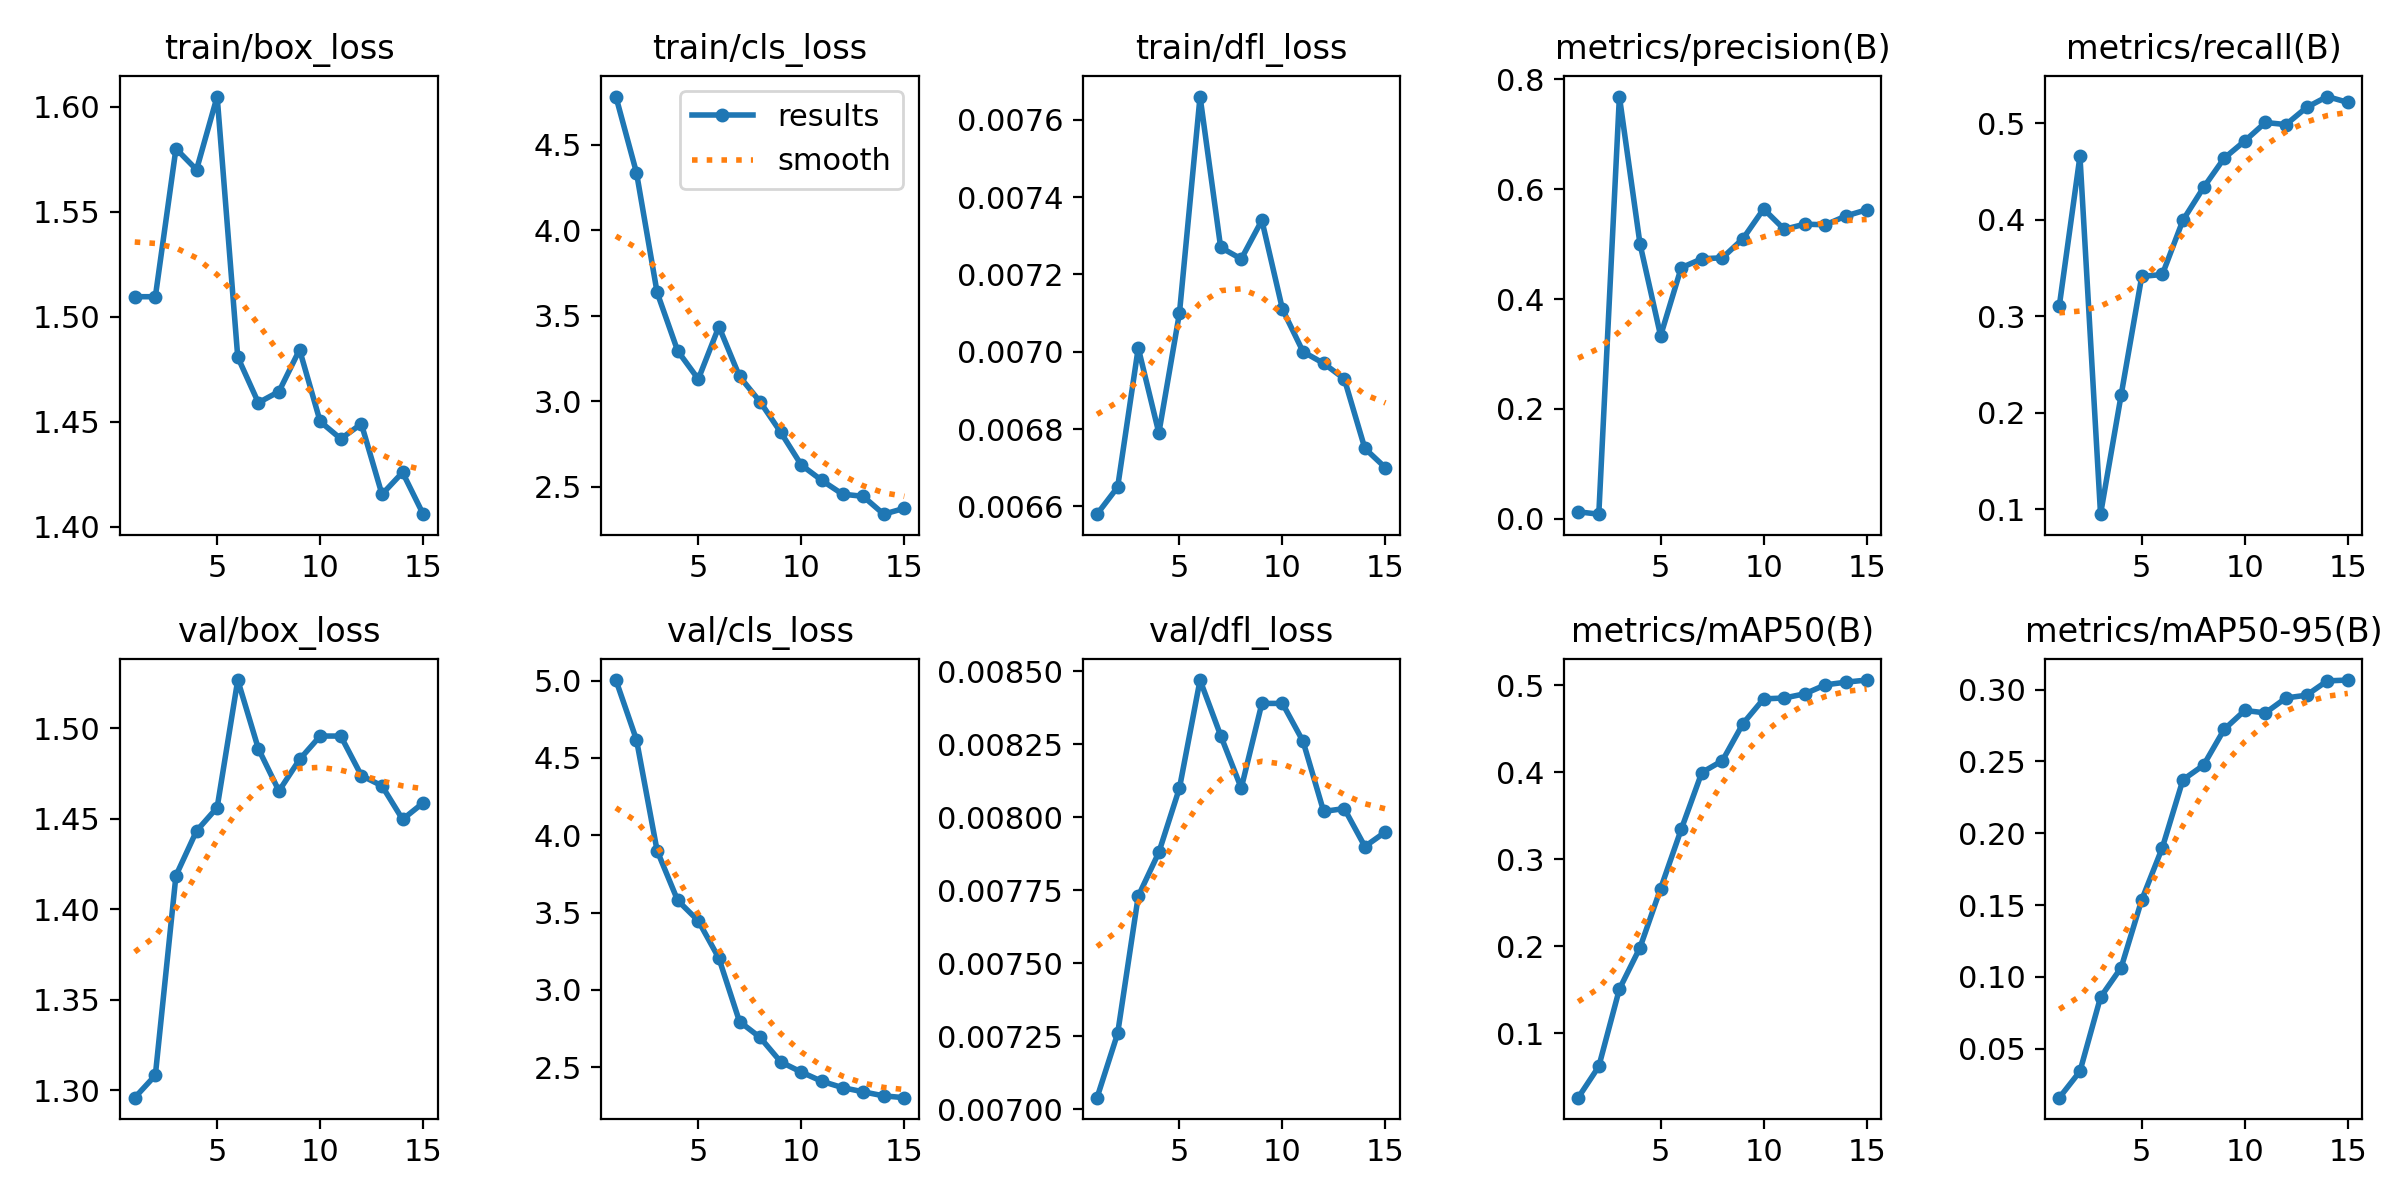

Source data for this figure (header and first rows):
epoch, time, train/box_loss, train/cls_loss, train/dfl_loss, metrics/precision(B), metrics/recall(B), metrics/mAP50(B), metrics/mAP50-95(B), val/box_loss, val/cls_loss, val/dfl_loss, lr/pg0, lr/pg1, lr/pg2
1, 102.7, 1.51, 4.781, 0.00658, 0.0128, 0.311, 0.02588, 0.01586, 1.296, 5.003, 0.00704, 0.0002454, 0.0002454, 0.0002454
2, 198.7, 1.51, 4.336, 0.00665, 0.00851, 0.4656, 0.06179, 0.03419, 1.308, 4.617, 0.00726, 0.000467, 0.000467, 0.000467
3, 291.8, 1.58, 3.637, 0.00701, 0.7687, 0.09503, 0.1507, 0.08582, 1.419, 3.901, 0.00773, 0.0006549, 0.0006549, 0.0006549
4, 385.6, 1.57, 3.295, 0.00679, 0.5004, 0.2184, 0.1984, 0.1064, 1.443, 3.578, 0.00788, 0.000729, 0.000729, 0.000729
5, 479.6, 1.605, 3.13, 0.0071, 0.3332, 0.3412, 0.2662, 0.1536, 1.456, 3.447, 0.0081, 0.000669, 0.000669, 0.000669
6, 569.4, 1.481, 3.437, 0.00766, 0.4571, 0.3432, 0.3342, 0.19, 1.527, 3.205, 0.00847, 0.000609, 0.000609, 0.000609
7, 659.3, 1.459, 3.146, 0.00727, 0.4734, 0.3995, 0.3997, 0.2373, 1.489, 2.796, 0.00828, 0.000549, 0.000549, 0.000549
8, 749.5, 1.464, 2.997, 0.00724, 0.4752, 0.4333, 0.4133, 0.2474, 1.465, 2.693, 0.0081, 0.000489, 0.000489, 0.000489
9, 842.5, 1.484, 2.819, 0.00734, 0.5101, 0.4636, 0.456, 0.2723, 1.483, 2.535, 0.00839, 0.000429, 0.000429, 0.000429
10, 934.4, 1.45, 2.628, 0.00711, 0.5641, 0.4815, 0.4843, 0.2855, 1.496, 2.469, 0.00839, 0.0003691, 0.0003691, 0.0003691
11, 1027, 1.442, 2.537, 0.007, 0.527, 0.5006, 0.4853, 0.2838, 1.496, 2.409, 0.00826, 0.0003091, 0.0003091, 0.0003091
12, 1118, 1.449, 2.458, 0.00697, 0.5364, 0.4984, 0.4902, 0.2942, 1.474, 2.369, 0.00802, 0.0002491, 0.0002491, 0.0002491
13, 1207, 1.415, 2.445, 0.00693, 0.5352, 0.5162, 0.5005, 0.2962, 1.468, 2.342, 0.00803, 0.0001891, 0.0001891, 0.0001891
14, 1297, 1.426, 2.341, 0.00675, 0.5514, 0.5275, 0.5036, 0.3061, 1.45, 2.315, 0.0079, 0.0001291, 0.0001291, 0.0001291
15, 1389, 1.406, 2.375, 0.0067, 0.5626, 0.5214, 0.506, 0.3067, 1.459, 2.304, 0.00795, 6.9084e-05, 6.9084e-05, 6.9084e-05
